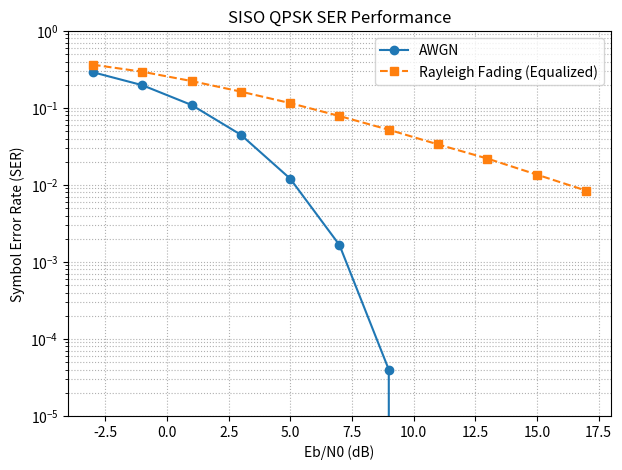

Here is the Python script that generated this plot:
"""

Repeat the SISO case (Tx, channel, noise addition, Rx) and produce the SER plots (Rayleigh and AWGN)
"""

import numpy as np
import matplotlib.pyplot as plt


# ---------------------------------------------------------
# QPSK Modulation / Demodulation
# ---------------------------------------------------------
def qpsk_mod(bits):
    b0 = bits[:, 0]
    b1 = bits[:, 1]
    symbols = ((2 * b0 - 1) + 1j * (2 * b1 - 1)) / np.sqrt(2)
    return symbols


def qpsk_demod(symbols):
    real = (np.real(symbols) >= 0).astype(int)
    imag = (np.imag(symbols) >= 0).astype(int)
    return np.vstack((real, imag)).T


# ---------------------------------------------------------
# SER Simulation
# ---------------------------------------------------------
def simulate_ser(snr_db, num_symbols=100000, fading=False):
    k = 2  # bits per QPSK symbol
    bits = np.random.randint(0, 2, (num_symbols, k))
    s = qpsk_mod(bits)  # QPSK symbols

    Es = 1
    snr_linear = 10 ** (snr_db / 10)
    No = Es / snr_linear
    noise_std = np.sqrt(No / 2)

    noise = noise_std * (
        np.random.randn(num_symbols) + 1j * np.random.randn(num_symbols)
    )

    if fading:
        h = (
            np.random.randn(num_symbols) + 1j * np.random.randn(num_symbols)
        ) / np.sqrt(2)
        y = h * s + noise
        r = y / h  # Perfect CSI equalization
    else:
        r = s + noise

    detected_bits = qpsk_demod(r)
    symbol_errors = np.any(detected_bits != bits, axis=1)
    ser = np.mean(symbol_errors)
    return ser


if __name__ == "__main__":
    # ---------------------------------------------------------
    # Run Simulation
    # ---------------------------------------------------------
    snr_db_range = np.arange(0, 21, 2)
    ser_awgn = []
    ser_rayleigh = []

    for snr in snr_db_range:
        ser_awgn.append(simulate_ser(snr, fading=False))
        ser_rayleigh.append(simulate_ser(snr, fading=True))
        print(
            f"SNR={snr:2d} dB -> AWGN SER={ser_awgn[-1]:.4e}, Rayleigh SER={ser_rayleigh[-1]:.4e}"
        )

    # Convert SNR to Eb/N0 (since QPSK has 2 bits/symbol)
    ebn0_db = snr_db_range - 10 * np.log10(2)

    # ---------------------------------------------------------
    # Plot
    # ---------------------------------------------------------
    plt.figure(figsize=(7, 5))
    plt.semilogy(ebn0_db, ser_awgn, "o-", label="AWGN")
    plt.semilogy(ebn0_db, ser_rayleigh, "s--", label="Rayleigh Fading (Equalized)")

    plt.xlabel("Eb/N0 (dB)")
    plt.ylabel("Symbol Error Rate (SER)")
    plt.title("SISO QPSK SER Performance")
    plt.grid(True, which="both", linestyle=":")
    plt.legend()
    plt.ylim([1e-5, 1])
    plt.savefig("ex1_SISO.jpg")
